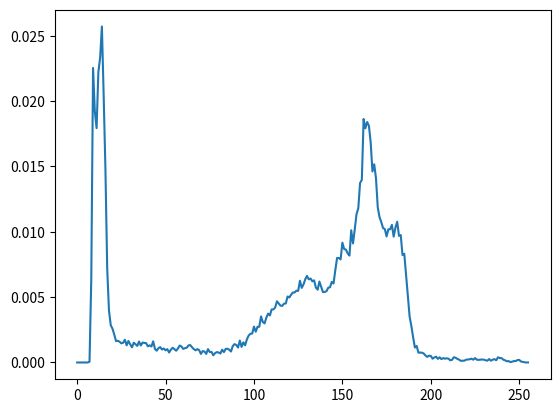

This figure's Python source:
import math
from functools import reduce
import matplotlib.pyplot as plt
'''
def getDistributionLawArray(sigma, law):
  def gaussian(x, mu, sigma):
    return math.exp(-0.5 * ((x - mu) / sigma) ** 2) / (sigma * math.sqrt(2 * math.pi))

  def lognormal(x, mu, sigma):
    if x == 0:
      return 0

    return math.exp(-0.5 * ((math.log(x) - math.log(mu)) / sigma) ** 2) / (x * sigma * math.sqrt(2 * math.pi))


  if law == 'normal':
    return [gaussian(i, 128, sigma) for i in range(256)]

  if law == 'lognormal':
    return [lognormal(i, 25, sigma) for i in range(256)]


def solveInequality(relativeEntropy, hmax, hmin):
  rightPart = 2 ** (relativeEntropy - 1) ** math.log(hmax - hmin + 1, 2)

  probabilities = getDistributionLawArray(.5, 'lognormal')
  factorsArray = list(map(lambda x: x ** x, probabilities))
  product = reduce(lambda x, y: x * y, factorsArray)

  print('inequality:')
  print(product, '<', rightPart, product < rightPart)
  print('')

  return probabilities

def getRelativeEntropy(probabilities, hmax, hmin):
  summands = list(map(lambda x: x * math.log(x, 2) if x != 0 else 0, probabilities))
  entropy = reduce(lambda x, y: x + y, summands)
  
  return 1 + entropy / math.log(hmax - hmin + 1, 2)
  
# testing
print('Checking received results:')

res = solveInequality(.5, 255, 0)
print('should be 1.0:', reduce(lambda x, y: x + y, res))

relativeEntropy = getRelativeEntropy(res, 255, 0)
print('relative entropy =', relativeEntropy)
'''
'''
# probability colors of cameraman
a = [0,0,0,0,0,0,0,0.00006103515625,0.0064544677734375,0.0225372314453125,0.0192108154296875,0.0179290771484375,0.022216796875,0.0233306884765625,0.0257110595703125,0.020416259765625,0.0147705078125,0.0071868896484375,0.0039825439453125,0.0028533935546875,0.0025787353515625,0.00213623046875,0.0016326904296875,0.0016632080078125,0.0015869140625,0.00146484375,0.0015106201171875,0.001739501953125,0.001312255859375,0.00164794921875,0.0013885498046875,0.00115966796875,0.0015106201171875,0.00140380859375,0.0012664794921875,0.0016021728515625,0.0012969970703125,0.00152587890625,0.001495361328125,0.0014801025390625,0.0012359619140625,0.001312255859375,0.001220703125,0.001617431640625,0.00103759765625,0.0009002685546875,0.0010986328125,0.0011749267578125,0.0009918212890625,0.001068115234375,0.0009307861328125,0.0010223388671875,0.000762939453125,0.0009765625,0.001129150390625,0.0010223388671875,0.0009002685546875,0.001068115234375,0.0012969970703125,0.001220703125,0.00103759765625,0.0010986328125,0.001129150390625,0.001312255859375,0.0013275146484375,0.00115966796875,0.0010223388671875,0.0009307861328125,0.0010223388671875,0.000946044921875,0.0006561279296875,0.0008697509765625,0.0008392333984375,0.0006561279296875,0.0010223388671875,0.00079345703125,0.0008087158203125,0.00054931640625,0.0007171630859375,0.00079345703125,0.000762939453125,0.0006866455078125,0.0009765625,0.00079345703125,0.00103759765625,0.0010528564453125,0.0009765625,0.0008392333984375,0.001251220703125,0.00140380859375,0.0013427734375,0.0011444091796875,0.001678466796875,0.001190185546875,0.0015411376953125,0.001312255859375,0.00177001953125,0.0020599365234375,0.002197265625,0.0022125244140625,0.00274658203125,0.002349853515625,0.0027313232421875,0.0027313232421875,0.0035247802734375,0.0030975341796875,0.00299072265625,0.0034332275390625,0.0037384033203125,0.00360107421875,0.004058837890625,0.004058837890625,0.00421142578125,0.0046844482421875,0.0045166015625,0.0043487548828125,0.00433349609375,0.0045013427734375,0.0045166015625,0.0050506591796875,0.004974365234375,0.00518798828125,0.0053558349609375,0.0053558349609375,0.0054931640625,0.0054779052734375,0.006256103515625,0.005706787109375,0.0059661865234375,0.0063629150390625,0.006622314453125,0.0063629150390625,0.0064239501953125,0.0062103271484375,0.00628662109375,0.0057373046875,0.0055694580078125,0.006195068359375,0.0057830810546875,0.0053863525390625,0.005401611328125,0.0054473876953125,0.0057220458984375,0.0057525634765625,0.00616455078125,0.00604248046875,0.0070648193359375,0.00799560546875,0.00799560546875,0.0078887939453125,0.0091705322265625,0.0086822509765625,0.008636474609375,0.0083465576171875,0.0081787109375,0.0101165771484375,0.0091094970703125,0.01019287109375,0.0113525390625,0.0117950439453125,0.01373291015625,0.01397705078125,0.0186309814453125,0.017913818359375,0.018402099609375,0.0181121826171875,0.016845703125,0.014617919921875,0.015167236328125,0.01409912109375,0.011871337890625,0.0111236572265625,0.0107421875,0.010284423828125,0.0102081298828125,0.0096435546875,0.01019287109375,0.01019287109375,0.010528564453125,0.0096282958984375,0.01031494140625,0.010772705078125,0.0096893310546875,0.0097503662109375,0.0082244873046875,0.0083160400390625,0.0066986083984375,0.005035400390625,0.0035400390625,0.0027923583984375,0.0019378662109375,0.0011444091796875,0.0012664794921875,0.0007476806640625,0.000762939453125,0.0007476806640625,0.0006866455078125,0.0005340576171875,0.00042724609375,0.000518798828125,0.0005035400390625,0.0002899169921875,0.0003814697265625,0.0004425048828125,0.000274658203125,0.000396728515625,0.0002593994140625,0.000335693359375,0.0002899169921875,0.0003204345703125,0.0002899169921875,0.0001678466796875,0.0001983642578125,0.000396728515625,0.0003662109375,0.000274658203125,0.000213623046875,0.0001220703125,0.0001373291015625,0.0001373291015625,0.000213623046875,0.0002288818359375,0.000244140625,0.0002899169921875,0.000213623046875,0.000335693359375,0.000213623046875,0.0001983642578125,0.000213623046875,0.0002288818359375,0.000213623046875,0.0001678466796875,0.0001373291015625,0.0002593994140625,0.0001373291015625,0.000213623046875,0.0002593994140625,0.0001678466796875,0.000396728515625,0.000335693359375,0.000335693359375,0.000213623046875,0.0001678466796875,0.000091552734375,0.0001068115234375,0.000030517578125,0.00006103515625,0.0001068115234375,0.0001068115234375,0.00018310546875,0.0001983642578125,0.0000762939453125,0.0000457763671875,0.0000152587890625,0,0]
# probability colors of processed cameraman by sobel filter
b = [0.007171630859375,0.0191802978515625,0.0194244384765625,0.045867919921875,0.052490234375,0.0204315185546875,0.0532379150390625,0.035400390625,0.039459228515625,0.0416717529296875,0.03424072265625,0.030975341796875,0.022918701171875,0.03387451171875,0.0208282470703125,0.0182647705078125,0.01971435546875,0.0164642333984375,0.0130462646484375,0.009857177734375,0.0120849609375,0.0077056884765625,0.008148193359375,0.0073394775390625,0.006988525390625,0.0058135986328125,0.004638671875,0.00579833984375,0.0041656494140625,0.0036163330078125,0.0046234130859375,0.0040435791015625,0.00347900390625,0.0041046142578125,0.00408935546875,0.0035400390625,0.00323486328125,0.0038299560546875,0.0038299560546875,0.00311279296875,0.00384521484375,0.003204345703125,0.003387451171875,0.0034332275390625,0.0039825439453125,0.002838134765625,0.00335693359375,0.003204345703125,0.003387451171875,0.003143310546875,0.0027923583984375,0.003387451171875,0.0030364990234375,0.00262451171875,0.0029754638671875,0.003082275390625,0.00274658203125,0.0030364990234375,0.0029144287109375,0.0025482177734375,0.0028839111328125,0.003387451171875,0.002410888671875,0.002166748046875,0.0028533935546875,0.0028839111328125,0.0029296875,0.002685546875,0.00274658203125,0.0023193359375,0.0028076171875,0.00238037109375,0.0029754638671875,0.0022735595703125,0.002593994140625,0.0028076171875,0.0020751953125,0.00250244140625,0.00262451171875,0.0023651123046875,0.0020599365234375,0.002410888671875,0.0024871826171875,0.0018310546875,0.002105712890625,0.0025482177734375,0.0019683837890625,0.001953125,0.001983642578125,0.002105712890625,0.00164794921875,0.0021209716796875,0.001739501953125,0.0017242431640625,0.0019378662109375,0.00213623046875,0.0017852783203125,0.001708984375,0.001983642578125,0.001678466796875,0.0016937255859375,0.0014495849609375,0.0022430419921875,0.0018463134765625,0.001708984375,0.0016632080078125,0.00164794921875,0.001373291015625,0.0017242431640625,0.0012664794921875,0.001495361328125,0.0015411376953125,0.00152587890625,0.001708984375,0.0013885498046875,0.0012969970703125,0.001251220703125,0.0013427734375,0.0011749267578125,0.001068115234375,0.0015411376953125,0.001312255859375,0.00146484375,0.001220703125,0.0010833740234375,0.001434326171875,0.001190185546875,0.0013580322265625,0.0010528564453125,0.0011749267578125,0.0010986328125,0.0011138916015625,0.0010223388671875,0.0010528564453125,0.0008544921875,0.000946044921875,0.001007080078125,0.0008392333984375,0.0008087158203125,0.0008544921875,0.00103759765625,0.0006256103515625,0.0008392333984375,0.000885009765625,0.0006103515625,0.0008392333984375,0.0007476806640625,0.0007171630859375,0.00067138671875,0.0008087158203125,0.0007171630859375,0.0007171630859375,0.0007171630859375,0.00079345703125,0.0007781982421875,0.00054931640625,0.000946044921875,0.0005035400390625,0.0006103515625,0.0005645751953125,0.0006866455078125,0.0006103515625,0.0007476806640625,0.0007476806640625,0.0005645751953125,0.0005340576171875,0.0006866455078125,0.0006256103515625,0.0005035400390625,0.000518798828125,0.00042724609375,0.0007171630859375,0.000579833984375,0.000640869140625,0.0004425048828125,0.0005950927734375,0.0006103515625,0.00054931640625,0.0005645751953125,0.000457763671875,0.00067138671875,0.0004425048828125,0.000457763671875,0.000396728515625,0.0004425048828125,0.000457763671875,0.00048828125,0.0005340576171875,0.0005645751953125,0.000518798828125,0.000579833984375,0.000457763671875,0.0005340576171875,0.00042724609375,0.000396728515625,0.00042724609375,0.00054931640625,0.000457763671875,0.000518798828125,0.000457763671875,0.0004730224609375,0.0003662109375,0.0004119873046875,0.000396728515625,0.000518798828125,0.0003509521484375,0.0003204345703125,0.00048828125,0.000396728515625,0.0004119873046875,0.0003814697265625,0.00018310546875,0.0004425048828125,0.0003662109375,0.00030517578125,0.0003509521484375,0.000396728515625,0.000274658203125,0.000335693359375,0.00030517578125,0.0003814697265625,0.000274658203125,0.0002899169921875,0.0003204345703125,0.000244140625,0.000244140625,0.0003204345703125,0.0004119873046875,0.00030517578125,0.000244140625,0.0003814697265625,0.000396728515625,0.0003204345703125,0.0004119873046875,0.0002899169921875,0.000274658203125,0.0002593994140625,0.0002593994140625,0.0002593994140625,0.0003509521484375,0.000335693359375,0.0002593994140625,0.0004425048828125,0.0002899169921875,0.0003662109375,0.000244140625,0.000244140625,0.0001678466796875,0.000244140625,0.000457763671875,0.0001678466796875,0.0004425048828125,0.0002593994140625,0.000274658203125,0.000152587890625,0.0785980224609375]

# probability colors of lena
c = [0.0004325259515570934,0.00004805843906189927,0.00008810713828014866,0.0001842240164039472,0.0002883506343713956,0.0002162629757785467,0.000264321414840446,0.00023228245546584649,0.0004245162117134436,0.00046456491093169297,0.0005927207484300909,0.000728886325772139,0.0007128668460848392,0.0008009739843649878,0.0010172369601435345,0.001249519415609381,0.0012575291554530307,0.0013616557734204792,0.0016740356273228245,0.0018662693835704216,0.002098551839036268,0.002226707676534666,0.002338844034345764,0.0026271946687171596,0.002947584262463155,0.003011662181212354,0.00263520440856081,0.0026672433679354093,0.002434960912469563,0.002178649237472767,0.0021225810585672176,0.00197840574138152,0.0019223375624759706,0.00195437652185057,0.0017381135460720239,0.0016900551070101243,0.0018983083429450211,0.0017861719851339228,0.0015538895296680762,0.0016099577085736255,0.0018021914648212224,0.0018662693835704216,0.001706074586697424,0.0020585031398180184,0.0017941817249775727,0.0018102012046648725,0.00196238626169422,0.0020504933999743688,0.0021946687171600665,0.0023308342945021145,0.0017861719851339228,0.0023548635140330644,0.0022106881968473667,0.0026912725874663596,0.002787389465590158,0.0027953992054338076,0.003187876457772652,0.0030757400999615533,0.003804626425733692,0.0037004998077662435,0.004437395873382033,0.0046056004100986795,0.00461361014994233,0.005807061386646162,0.005943226963988209,0.0060153146225810595,0.005606817890554915,0.006047353581955658,0.005855119825708061,0.005646866589773164,0.005622837370242215,0.005190311418685121,0.004701717288222478,0.005342496475714469,0.0051262334999359225,0.005694925028835063,0.006015314622581058,0.006167499679610406,0.006816288606946047,0.006479879533512751,0.0066801230296039986,0.005783032167115212,0.006383762655388953,0.005815071126489812,0.005142252979623222,0.006015314622581058,0.006151480199923107,0.006111431500704857,0.006824298346789696,0.007425028835063438,0.007641291810841984,0.007561194412405485,0.007817506087402282,0.008410226835832374,0.00919518134051006,0.010180379341278996,0.0097798923490965,0.009083044982698962,0.008746635909265667,0.008922850185825964,0.007441048314750737,0.007721389209278483,0.007809496347558631,0.0070485710624118925,0.006824298346789696,0.0070245418428809435,0.0067762399077277964,0.006872356785851595,0.006471869793669101,0.006616045110854799,0.007144687940535692,0.007088619761630143,0.006904395745226195,0.006976483403819044,0.007080610021786493,0.005935217224144559,0.006463860053825452,0.006279636037421504,0.00659201589132385,0.006295655517108804,0.006551967192105601,0.006960463924131743,0.007304882737408688,0.006632064590542099,0.006880366525695246,0.0067281814686658975,0.0062235678585159555,0.006455850313981802,0.006311674996796104,0.006127450980392157,0.005943226963988209,0.005510701012431116,0.0056548763296168135,0.005406574394463667,0.0053585159554017684,0.004950019223375624,0.004813853646033576,0.004573561450724081,0.004421376393694733,0.0040769575804177885,0.004205113417916187,0.003828655645264642,0.003732538767140843,0.0035403050108932465,0.0033961296937075488,0.0037245290272971934,0.003732538767140843,0.0032920030757401,0.003348071254645649,0.0037245290272971934,0.003636421889017045,0.0034762270921440473,0.003219915417147251,0.0037485582468281434,0.0033320517749583487,0.003596373189798795,0.0037085095476098937,0.003564334230424196,0.0035082660515186465,0.0034762270921440473,0.0033560809944892986,0.0035082660515186465,0.0032439446366782005,0.0032920030757401,0.0032119056773036014,0.0032679738562091504,0.003428168653082148,0.0032679738562091504,0.0031638472382417016,0.0032920030757401,0.0031398180187107525,0.0037085095476098937,0.00328399333589645,0.0036604511085479943,0.0036123926694860953,0.0037485582468281434,0.003668460848391645,0.004028899141355889,0.003772587466359093,0.0036764705882352936,0.0036524413687043446,0.003484236831987697,0.003732538767140843,0.003756567986671793,0.0033240420351147,0.003484236831987697,0.0034441881327694473,0.0035082660515186465,0.003596373189798795,0.00390875304370114,0.003620402409329745,0.0038126361655773417,0.00393278226323209,0.004141035499166988,0.00398885044213764,0.003636421889017045,0.00400486992182494,0.003548314750736896,0.003908753043701141,0.003868704344482891,0.004197103678072537,0.004405356914007432,0.004317249775727284,0.005422593874150968,0.005718954248366013,0.005430603613994618,0.005366525695245418,0.00524637959759067,0.004141035499166988,0.004301230296039985,0.0034842368319876974,0.0035643342304241955,0.003051710880430604,0.0029075355632449053,0.0030036524413687045,0.0033320517749583496,0.0031718569780853517,0.0032839933358964502,0.0033801102140202485,0.0037245290272971934,0.004157054978854287,0.0046937075483788285,0.004950019223375624,0.00458157119056773,0.004805843906189927,0.004036908881199538,0.0038446751249519412,0.0031718569780853517,0.0026992823273100084,0.0024509803921568627,0.002458990132000513,0.002418941432782263,0.0025070485710624118,0.0025871459694989107,0.002947584262463155,0.0023708829937203637,0.0028274381648084068,0.0027153018069973086,0.002418941432782263,0.002515058310906062,0.0017461232859156735,0.0016580161476355247,0.0016019479687299756,0.0015378700499807767,0.0011373830577982827,0.0011614122773292324,0.0009371395617070358,0.0006648084070229399,0.0007609252851467383,0.0006648084070229399,0.0006007304882737408,0.0004485454312443932,0.00037645777265154427,0.0004405356914007433,0.00038446751249519417,0.0028354479046520573]
# probability colors of processed lena by sobel filter
d = [0.016724336793540944,0.004950019223375624,0.0021386005382545174,0.013912918108419839,0.056228373702422146,0.005070165321030373,0.022443291041906958,0.015330642060745867,0.02326028450595925,0.01958381391772395,0.011678200692041523,0.01720492118415994,0.014609765474817378,0.01787773933102653,0.011365820838139177,0.012399077277970011,0.018862937331795462,0.014297385620915032,0.013408304498269899,0.009299307958477509,0.01780565167243368,0.010356593617839293,0.013071895424836602,0.012254901960784314,0.013840830449826988,0.012639369473279509,0.009155132641291811,0.011678200692041523,0.009587658592848904,0.009779892349096502,0.010044213763936948,0.009659746251441753,0.00913110342176086,0.00985198000768935,0.00922722029988466,0.008193963860053825,0.00848231449442522,0.008386197616301423,0.007689350249903883,0.006199538638985006,0.007713379469434833,0.005863129565551711,0.006103421760861208,0.0062475970780469054,0.0076653210303729334,0.004950019223375624,0.005574778931180315,0.004757785467128028,0.006367743175701653,0.005094194540561323,0.004757785467128028,0.006367743175701653,0.005070165321030373,0.004733756247597078,0.004733756247597078,0.004469434832756632,0.004805843906189927,0.0043733179546328335,0.004445405613225682,0.004229142637447136,0.0048779315647827755,0.004181084198385236,0.0036764705882352936,0.0037245290272971934,0.004998077662437524,0.004253171856978086,0.003988850442137639,0.0036284121491733947,0.0038446751249519417,0.003147827758554402,0.0035803537101114957,0.0037485582468281425,0.004012879661668589,0.0025470972702806615,0.0037485582468281425,0.0036284121491733947,0.004036908881199538,0.0028114186851211074,0.0028354479046520573,0.0025951557093425604,0.0031958861976163016,0.0023548635140330644,0.0032920030757401,0.0030036524413687045,0.003484236831987697,0.0027873894655901575,0.0028354479046520573,0.002571126489811611,0.002979623221837755,0.0028835063437139563,0.002018454440599769,0.002306805074971165,0.0031958861976163016,0.0024269511726259132,0.0018502499038831218,0.002234717416378316,0.0019223375624759708,0.0021626297577854673,0.0023308342945021145,0.002306805074971165,0.0019944252210688197,0.002114571318723568,0.0027153018069973086,0.0022587466359092656,0.002114571318723568,0.0016580161476355247,0.002018454440599769,0.0015859284890426758,0.003051710880430604,0.0018502499038831218,0.0021866589773164168,0.002090542099192618,0.002306805074971165,0.0018502499038831218,0.001706074586697424,0.0018021914648212224,0.002042483660130719,0.0014177239523260287,0.0017301038062283735,0.0018742791234140712,0.0021386005382545174,0.0018021914648212224,0.0017541330257593234,0.002018454440599769,0.0019223375624759708,0.0016339869281045752,0.001706074586697424,0.0016820453671664744,0.0018502499038831218,0.0016099577085736255,0.0018502499038831218,0.0014177239523260287,0.0014657823913879278,0.0016339869281045752,0.0013456362937331798,0.0016580161476355247,0.0016580161476355247,0.0014898116109188775,0.0015378700499807767,0.0014177239523260287,0.0014657823913879278,0.0008169934640522876,0.0013936947327950787,0.0011774317570165322,0.0013696655132641293,0.0011774317570165322,0.001249519415609381,0.0010813148788927337,0.001778162245290273,0.0013936947327950787,0.0007929642445213379,0.0011534025374855825,0.0009131103421760861,0.0011534025374855825,0.0011293733179546328,0.0012014609765474817,0.0014657823913879278,0.0010332564398308343,0.0009851980007689351,0.00132160707420223,0.0016099577085736255,0.0007929642445213379,0.0012975778546712802,0.0014417531718569781,0.0012014609765474817,0.0008890811226451365,0.0009371395617070356,0.001057285659361784,0.0014177239523260287,0.0012014609765474817,0.0012014609765474817,0.001249519415609381,0.0008650519031141868,0.0013936947327950787,0.0010813148788927337,0.0009851980007689351,0.0010813148788927337,0.001057285659361784,0.0011774317570165322,0.0010092272202998846,0.0014657823913879278,0.0011534025374855825,0.0007929642445213379,0.0008169934640522876,0.0013456362937331798,0.0009611687812379854,0.0009611687812379854,0.0010332564398308343,0.0009131103421760861,0.0007689350249903883,0.0010092272202998846,0.0007208765859284891,0.0016820453671664744,0.0008890811226451365,0.0011053440984236831,0.0009611687812379854,0.0005046136101499423,0.0009611687812379854,0.0009131103421760861,0.001057285659361784,0.0009611687812379854,0.0009131103421760861,0.0010332564398308343,0.0006968473663975394,0.0009371395617070356,0.0005767012687427913,0.0008650519031141868,0.0007929642445213379,0.0009611687812379854,0.0007208765859284891,0.0006007304882737408,0.0007929642445213379,0.0005767012687427913,0.0007208765859284891,0.0006728181468665899,0.0006728181468665899,0.0008650519031141868,0.0008890811226451365,0.0007449058054594388,0.0006487889273356401,0.0006728181468665899,0.0007689350249903883,0.0006247597078046905,0.0006487889273356401,0.0006728181468665899,0.0008410226835832372,0.0007929642445213379,0.0007449058054594388,0.0007689350249903883,0.0004565551710880431,0.0007208765859284891,0.0008169934640522876,0.000528642829680892,0.0006007304882737408,0.0006007304882737408,0.0004084967320261438,0.0007929642445213379,0.0006007304882737408,0.0004805843906189927,0.0004805843906189927,0.00033640907343329495,0.0006247597078046905,0.0006728181468665899,0.0005767012687427913,0.0005046136101499423,0.0005046136101499423,0.0005046136101499423,0.00038446751249519417,0.0006968473663975394,0.0006007304882737408,0.0004565551710880431,0.0005767012687427913,0.0006728181468665899,0.0004565551710880431,0.0005767012687427913,0.06019319492502884]

# probability colors of flower
e = [0.0030425671250818597,0.0003745907007203667,0.00039816633922724296,0.00039816633922724296,0.0004296005239030779,0.0004571054354944335,0.0005147347740667976,0.000578912901113294,0.0005907007203667322,0.0006168958742632613,0.0006771447282252783,0.0007177472167648985,0.0007714472822527833,0.0008382449246889324,0.0008107400130975768,0.0008867059593975114,0.0009456450556647021,0.0009521938441388343,0.0009495743287491814,0.0009443352979698756,0.0009561231172233137,0.0009115913555992143,0.000902423051735429,0.0008618205631958088,0.0008474132285527176,0.0008526522593320236,0.0007924034053700065,0.0006797642436149313,0.0007125081859855926,0.0006470203012442698,0.0006129666011787819,0.00062475442043222,0.0006011787819253438,0.0005514079895219384,0.00045317616240995415,0.00043483955468238375,0.00043483955468238375,0.0003942370661427636,0.00037197118533071385,0.0003745907007203667,0.00031565160445317617,0.0003195808775376555,0.0002383759004584152,0.00025540275049115913,0.00027373935821872953,0.00021218074656188603,0.00020694171578258022,0.00022265880812049772,0.00019384413883431564,0.00019384413883431566,0.00017943680419122462,0.00015717092337917484,0.00017419777341191878,0.00015062213490504256,0.00013621480026195152,0.00014407334643091029,0.00012442698100851343,0.00012966601178781924,0.00013097576948264573,0.00012966601178781924,0.00011525867714472823,0.00011001964636542239,0.00011656843483955468,0.00012311722331368697,0.00015324165029469548,0.0001218074656188605,0.000137524557956778,0.0001309757694826457,0.0001257367387033399,0.00012311722331368697,0.00010609037328094303,0.00013883431565160447,0.00014276358873608383,0.00013621480026195152,0.00014407334643091029,0.00011394891944990178,0.00015455140798952195,0.00012966601178781924,0.00015717092337917484,0.00012180746561886052,0.0001401440733464309,0.00015324165029469548,0.00013228552717747217,0.0001650294695481336,0.00015193189259986902,0.00017681728880157167,0.00019777341191879502,0.00016895874263261296,0.00017681728880157173,0.00015979043876882776,0.00015324165029469548,0.00019908316961362148,0.00017812704649639816,0.00018860510805500982,0.00021611001964636542,0.00020563195808775376,0.00017812704649639816,0.00018991486574983628,0.00022920759659463,0.00020563195808775376,0.00021087098886705957,0.00021349050425671252,0.00021349050425671252,0.0002278978388998035,0.00023444662737393584,0.00022134905042567126,0.00025409299279633264,0.00029207596594629993,0.00024623444662737393,0.00025409299279633264,0.00026326129666011784,0.00026588081204977076,0.0002776686313032089,0.00025540275049115913,0.00030779305828421746,0.00028552717747216765,0.0002999345121152587,0.0003051735428945645,0.0003077930582842174,0.00032089063523248196,0.00032743942370661434,0.00032481990831696137,0.0003562540929927963,0.00038244924688932554,0.00033398821218074657,0.00039030779305828425,0.00037721021611001964,0.00040864440078585464,0.00047020301244269806,0.00041781270464963984,0.000409954158480681,0.00044531761624099544,0.0004531761624099542,0.0004610347085789129,0.0004937786509495744,0.0004793713163064833,0.0005003274394237066,0.0005592665356908971,0.0005291421087098887,0.0005487884741322855,0.0005265225933202357,0.0006090373280943025,0.0005880812049770792,0.0006208251473477407,0.0006640471512770137,0.0006352324819908316,0.0006313032089063523,0.0007164374590700721,0.0007413228552717747,0.0006836935166994107,0.0007478716437459069,0.0007465618860510805,0.0007675180091683038,0.0007884741322855271,0.0007924034053700065,0.0008971840209561231,0.0009037328094302553,0.0009011132940406025,0.0009666011787819254,0.0008644400785854618,0.000931237721021611,0.0009495743287491814,0.0009875573018991487,0.000994106090373281,0.0010936476751800914,0.0011355599214145384,0.0012141453831041257,0.0012259332023575639,0.0011840209561231171,0.0014106090373280941,0.0014446627373935822,0.0014564505566470206,0.001593975114603798,0.001555992141453831,0.0017747216764898493,0.0018192534381139488,0.0018952193844138834,0.0018781925343811393,0.001986902423051735,0.0019462999345121153,0.00204060248853962,0.0020969220694171575,0.0021899148657498362,0.002240995415848068,0.0024309102815979044,0.0025199738048461034,0.002650949574328749,0.0027740667976424356,0.0029561231172233137,0.0028631303208906354,0.0030674525212835628,0.0032285527177472167,0.0032979698755730195,0.0033791748526522595,0.0034603798297314996,0.0035965946299934513,0.0037694826457105434,0.0037524557956777997,0.004006548788474132,0.0042423051735428945,0.004388998035363458,0.004607727570399477,0.004874918140144073,0.005138179436804191,0.005299279633267845,0.005735428945645056,0.005882121807465619,0.006457105435494433,0.006793713163064832,0.007129011132940406,0.007633267845448591,0.00802226588081205,0.008522593320235758,0.00932023575638507,0.009956777996070726,0.010213490504256713,0.010530451866404715,0.011070072036673215,0.01161493123772102,0.01241650294695481,0.012713817943680419,0.013080550098231827,0.013651604453176161,0.013935821872953502,0.014121807465618861,0.014712508185985594,0.01456974459724951,0.015140798952193843,0.015193189259986903,0.015018991486574984,0.0153464309102816,0.015609692206941715,0.016193844138834314,0.015643745907007203,0.014785854616895876,0.013402750491159134,0.012428290766208251,0.010256712508185986,0.009156516044531762,0.007301899148657499,0.005129011132940405,0.0036293385723641125,0.0022698100851342505,0.0014053700065487886,0.0011394891944990178,0.000960052390307793,0.0009783889980353635,0.001143418467583497,0.0014171578258022266,0.0019908316961362144,0.002654878847413228,0.0035468238375900457,0.005497053045186641,0.009363457760314343,0.01307269155206287,0.36119842829076615]
# probability colors of processed flower by sobel filter
f = [0.3381728880157171,0.008235756385068762,0.005685658153241649,0.01811001964636542,0.030420432220039293,0.008278978388998035,0.023060903732809432,0.017673870333988213,0.019905697445972495,0.02204715127701375,0.017901768172888015,0.018848722986247544,0.012860510805500982,0.020946954813359526,0.013567779960707271,0.012950884086444008,0.015952848722986246,0.014491159135559921,0.012043222003929273,0.009528487229862475,0.01293123772102161,0.009206286836935166,0.010070726915520628,0.01024361493123772,0.009929273084479372,0.00913163064833006,0.006888015717092338,0.009253438113948919,0.006644400785854617,0.006821218074656189,0.007669941060903733,0.00680943025540275,0.0054538310412573674,0.006369351669941061,0.00649901768172888,0.005846758349705304,0.004699410609037328,0.005587426326129667,0.004923379174852653,0.004703339882121808,0.004950884086444008,0.0044204322200392925,0.004373280943025541,0.0039724950884086445,0.0047662082514734775,0.003430255402750491,0.0038467583497053047,0.0041453831041257366,0.0041964636542239685,0.003351669941060904,0.0034616895874263263,0.003952848722986247,0.0029155206286836936,0.0028133595284872298,0.003194499017681729,0.003076620825147347,0.0024793713163064834,0.002962671905697446,0.002785854616895874,0.00268762278978389,0.002475442043222004,0.002825147347740668,0.002129666011787819,0.002220039292730845,0.0026168958742632613,0.002168958742632613,0.002361493123772102,0.0019332023575638509,0.002192534381139489,0.0018113948919449901,0.0019056974459724953,0.0017328094302554028,0.002035363457760314,0.0015363457760314342,0.0017210216110019646,0.0018899803536345777,0.001532416502946955,0.001442043222003929,0.0017210216110019646,0.0014774066797642437,0.001555992141453831,0.0014381139489194502,0.0014066797642436149,0.001343811394891945,0.0013988212180746562,0.0014381139489194502,0.00131237721021611,0.00137524557956778,0.001163064833005894,0.001442043222003929,0.001017681728880157,0.0013280943025540278,0.00124950884086444,0.0011159135559921415,0.0010491159135559921,0.0011394891944990176,0.0010805500982318272,0.001143418467583497,0.0012337917485265226,0.0010766208251473477,0.001037328094302554,0.0010805500982318272,0.0010491159135559921,0.0009980353634577604,0.0009351669941060904,0.0009823182711198428,0.0009508840864440078,0.0008055009823182711,0.0008565815324165031,0.0008762278978388998,0.0007858546168958742,0.0008487229862475442,0.0008880157170923379,0.0009076620825147348,0.0006719056974459725,0.0008605108055009823,0.0008487229862475442,0.0006679764243614931,0.0007779960707269155,0.0008055009823182711,0.0007387033398821219,0.0007151277013752456,0.0006404715127701375,0.0007662082514734775,0.0006168958742632613,0.0007897838899803535,0.0007544204322200393,0.0007504911591355599,0.0006129666011787819,0.0006483300589390962,0.0005579567779960707,0.0006365422396856582,0.0006168958742632613,0.0005854616895874263,0.0006051080550098232,0.0005776031434184676,0.0005697445972495088,0.0006286836935166994,0.0005304518664047152,0.0006365422396856582,0.0005461689587426326,0.000550098231827112,0.0005383104125736739,0.0005343811394891945,0.000487229862475442,0.0004950884086444007,0.0005147347740667976,0.0005029469548133596,0.0005029469548133596,0.0005736738703339882,0.0005225933202357563,0.00047151277013752455,0.0004675834970530452,0.0004950884086444007,0.0005658153241650295,0.00036935166994106093,0.0004911591355599214,0.0003654223968565815,0.0004518664047151277,0.000412573673870334,0.0005461689587426326,0.0004911591355599214,0.0003929273084479371,0.00047151277013752455,0.0004479371316306483,0.0004243614931237721,0.0005068762278978389,0.00044400785854616895,0.0003575638506876228,0.0003379174852652259,0.0003929273084479371,0.0004518664047151277,0.00033398821218074657,0.00045972495088408643,0.00038113948919449894,0.00042829076620825153,0.0003104125736738703,0.00038899803536345776,0.00037328094302554034,0.0003143418467583497,0.00033398821218074657,0.00030648330058939097,0.00035363457760314334,0.00036935166994106093,0.0003850687622789784,0.00033398821218074657,0.0003104125736738703,0.00034970530451866404,0.0003850687622789784,0.00023968565815324166,0.0003104125736738703,0.00023182711198428292,0.00026719056974459725,0.00032220039292730845,0.00030648330058939097,0.00030648330058939097,0.00026719056974459725,0.0003182711198428291,0.00028290766208251473,0.00025540275049115913,0.00026719056974459725,0.00025540275049115913,0.00024754420432220037,0.00020825147347740668,0.00029469548133595285,0.00020432220039292727,0.0002593320235756385,0.00021611001964636542,0.0002200392927308448,0.00018074656188605108,0.00015717092337917484,0.00017288801571709237,0.0002200392927308448,0.00016895874263261296,0.00018074656188605108,0.00016895874263261296,0.00019646365422396856,0.00018074656188605108,0.00021218074656188606,0.00020825147347740668,0.00017681728880157167,0.00020432220039292727,0.00016110019646365422,0.00018074656188605108,0.0001925343811394892,0.00016110019646365422,0.0001650294695481336,0.00020432220039292727,0.00018467583497053046,0.00016110019646365422,0.0001493123772102161,0.00017288801571709237,0.00011394891944990178,0.0001650294695481336,0.00014538310412573675,0.00016895874263261296,0.00011394891944990178,0.00012966601178781924,0.00015324165029469548,0.00014145383104125736,0.0001218074656188605,0.00010609037328094303,0.0001100196463654224,0.000137524557956778,0.00017288801571709237,0.00011787819253438114,0.00016895874263261296,0.00009037328094302554,0.000137524557956778,0.00014538310412573675,0.00010216110019646363,0.00011787819253438114,0.0001257367387033399,0.00014145383104125736,0.0001257367387033399,0.008463654223968565]
'''

res = [0,0,0,0,0,0,0,0.00006103515625,0.0064544677734375,0.0225372314453125,0.0192108154296875,0.0179290771484375,0.022216796875,0.0233306884765625,0.0257110595703125,0.020416259765625,0.0147705078125,0.0071868896484375,0.0039825439453125,0.0028533935546875,0.0025787353515625,0.00213623046875,0.0016326904296875,0.0016632080078125,0.0015869140625,0.00146484375,0.0015106201171875,0.001739501953125,0.001312255859375,0.00164794921875,0.0013885498046875,0.00115966796875,0.0015106201171875,0.00140380859375,0.0012664794921875,0.0016021728515625,0.0012969970703125,0.00152587890625,0.001495361328125,0.0014801025390625,0.0012359619140625,0.001312255859375,0.001220703125,0.001617431640625,0.00103759765625,0.0009002685546875,0.0010986328125,0.0011749267578125,0.0009918212890625,0.001068115234375,0.0009307861328125,0.0010223388671875,0.000762939453125,0.0009765625,0.001129150390625,0.0010223388671875,0.0009002685546875,0.001068115234375,0.0012969970703125,0.001220703125,0.00103759765625,0.0010986328125,0.001129150390625,0.001312255859375,0.0013275146484375,0.00115966796875,0.0010223388671875,0.0009307861328125,0.0010223388671875,0.000946044921875,0.0006561279296875,0.0008697509765625,0.0008392333984375,0.0006561279296875,0.0010223388671875,0.00079345703125,0.0008087158203125,0.00054931640625,0.0007171630859375,0.00079345703125,0.000762939453125,0.0006866455078125,0.0009765625,0.00079345703125,0.00103759765625,0.0010528564453125,0.0009765625,0.0008392333984375,0.001251220703125,0.00140380859375,0.0013427734375,0.0011444091796875,0.001678466796875,0.001190185546875,0.0015411376953125,0.001312255859375,0.00177001953125,0.0020599365234375,0.002197265625,0.0022125244140625,0.00274658203125,0.002349853515625,0.0027313232421875,0.0027313232421875,0.0035247802734375,0.0030975341796875,0.00299072265625,0.0034332275390625,0.0037384033203125,0.00360107421875,0.004058837890625,0.004058837890625,0.00421142578125,0.0046844482421875,0.0045166015625,0.0043487548828125,0.00433349609375,0.0045013427734375,0.0045166015625,0.0050506591796875,0.004974365234375,0.00518798828125,0.0053558349609375,0.0053558349609375,0.0054931640625,0.0054779052734375,0.006256103515625,0.005706787109375,0.0059661865234375,0.0063629150390625,0.006622314453125,0.0063629150390625,0.0064239501953125,0.0062103271484375,0.00628662109375,0.0057373046875,0.0055694580078125,0.006195068359375,0.0057830810546875,0.0053863525390625,0.005401611328125,0.0054473876953125,0.0057220458984375,0.0057525634765625,0.00616455078125,0.00604248046875,0.0070648193359375,0.00799560546875,0.00799560546875,0.0078887939453125,0.0091705322265625,0.0086822509765625,0.008636474609375,0.0083465576171875,0.0081787109375,0.0101165771484375,0.0091094970703125,0.01019287109375,0.0113525390625,0.0117950439453125,0.01373291015625,0.01397705078125,0.0186309814453125,0.017913818359375,0.018402099609375,0.0181121826171875,0.016845703125,0.014617919921875,0.015167236328125,0.01409912109375,0.011871337890625,0.0111236572265625,0.0107421875,0.010284423828125,0.0102081298828125,0.0096435546875,0.01019287109375,0.01019287109375,0.010528564453125,0.0096282958984375,0.01031494140625,0.010772705078125,0.0096893310546875,0.0097503662109375,0.0082244873046875,0.0083160400390625,0.0066986083984375,0.005035400390625,0.0035400390625,0.0027923583984375,0.0019378662109375,0.0011444091796875,0.0012664794921875,0.0007476806640625,0.000762939453125,0.0007476806640625,0.0006866455078125,0.0005340576171875,0.00042724609375,0.000518798828125,0.0005035400390625,0.0002899169921875,0.0003814697265625,0.0004425048828125,0.000274658203125,0.000396728515625,0.0002593994140625,0.000335693359375,0.0002899169921875,0.0003204345703125,0.0002899169921875,0.0001678466796875,0.0001983642578125,0.000396728515625,0.0003662109375,0.000274658203125,0.000213623046875,0.0001220703125,0.0001373291015625,0.0001373291015625,0.000213623046875,0.0002288818359375,0.000244140625,0.0002899169921875,0.000213623046875,0.000335693359375,0.000213623046875,0.0001983642578125,0.000213623046875,0.0002288818359375,0.000213623046875,0.0001678466796875,0.0001373291015625,0.0002593994140625,0.0001373291015625,0.000213623046875,0.0002593994140625,0.0001678466796875,0.000396728515625,0.000335693359375,0.000335693359375,0.000213623046875,0.0001678466796875,0.000091552734375,0.0001068115234375,0.000030517578125,0.00006103515625,0.0001068115234375,0.0001068115234375,0.00018310546875,0.0001983642578125,0.0000762939453125,0.0000457763671875,0.0000152587890625,0,0]
plt.plot(res)
plt.show()
